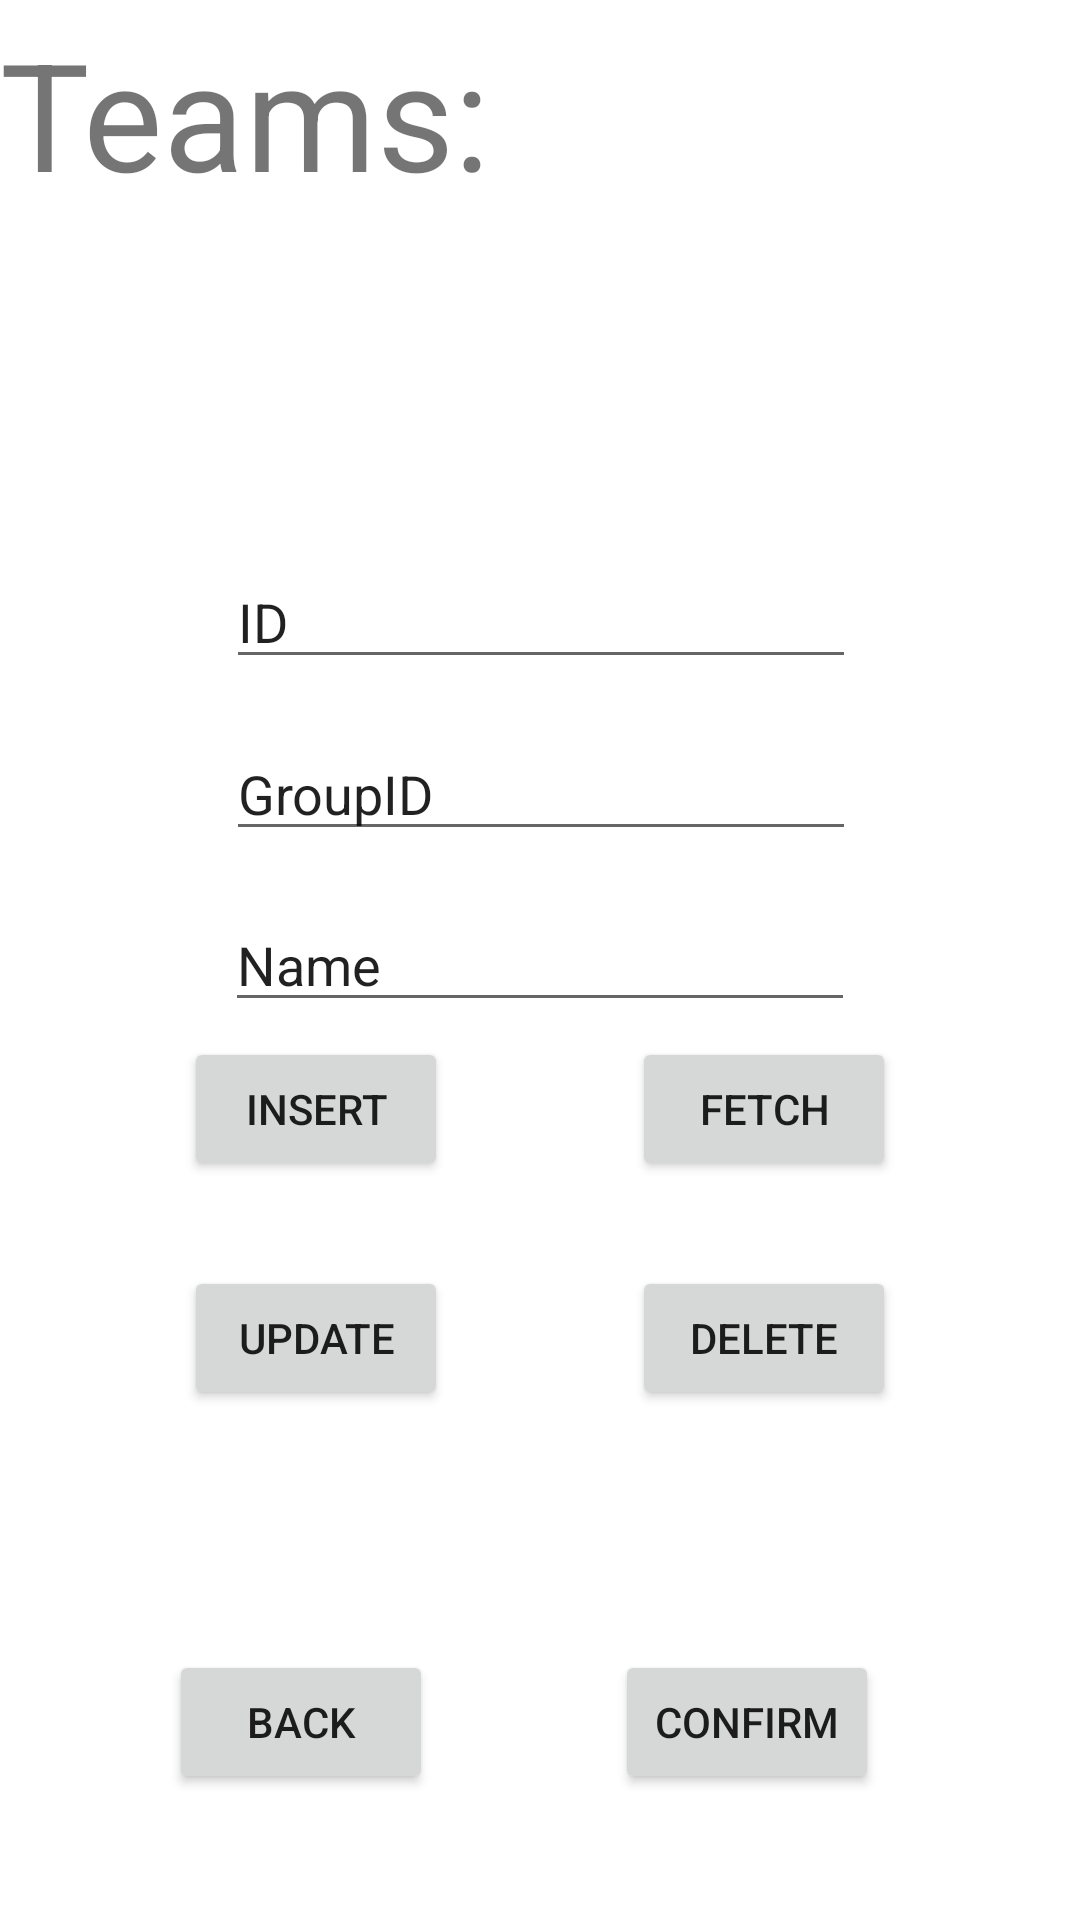

This screen was rendered from an Android layout file. Write that file and the resources it references.
<!-- AndroidManifest.xml: application theme Theme.SMProjekt -->
<!-- res/layout/team_activity.xml -->
<?xml version="1.0" encoding="utf-8"?>
<androidx.constraintlayout.widget.ConstraintLayout xmlns:android="http://schemas.android.com/apk/res/android"
    xmlns:app="http://schemas.android.com/apk/res-auto"
    xmlns:tools="http://schemas.android.com/tools"
    android:layout_width="match_parent"
    android:layout_height="match_parent"
    tools:context=".TeamActivity">

    <ScrollView
        android:layout_width="match_parent"
        android:layout_height="500dp"
        app:layout_constraintBottom_toBottomOf="parent"
        app:layout_constraintEnd_toEndOf="parent"
        app:layout_constraintHorizontal_bias="1.0"
        app:layout_constraintStart_toStartOf="parent"
        app:layout_constraintTop_toTopOf="parent"
        app:layout_constraintVertical_bias="0.03">


        <TextView
            android:id="@+id/text_box"
            android:layout_width="match_parent"
            android:layout_height="wrap_content"
            android:scrollbars="vertical"
            android:text="Teams:"
            android:textSize="50dp" />
    </ScrollView>

    <EditText
        android:id="@+id/editTextID"
        android:layout_width="wrap_content"
        android:layout_height="wrap_content"
        android:ems="10"
        android:inputType="textPersonName"
        android:text="ID"
        app:layout_constraintBottom_toBottomOf="parent"
        app:layout_constraintEnd_toEndOf="parent"
        app:layout_constraintHorizontal_bias="0.502"
        app:layout_constraintStart_toStartOf="parent"
        app:layout_constraintTop_toTopOf="parent"
        app:layout_constraintVertical_bias="0.309" />

    <EditText
        android:id="@+id/editTextTeamName"
        android:layout_width="wrap_content"
        android:layout_height="wrap_content"
        android:ems="10"
        android:inputType="textPersonName"
        android:text="GroupID"
        app:layout_constraintBottom_toBottomOf="parent"
        app:layout_constraintEnd_toEndOf="parent"
        app:layout_constraintHorizontal_bias="0.502"
        app:layout_constraintStart_toStartOf="parent"
        app:layout_constraintTop_toTopOf="parent"
        app:layout_constraintVertical_bias="0.405" />

    <EditText
        android:id="@+id/editTextGroupID"
        android:layout_width="wrap_content"
        android:layout_height="wrap_content"
        android:ems="10"
        android:inputType="textPersonName"
        android:text="Name"
        app:layout_constraintBottom_toBottomOf="parent"
        app:layout_constraintEnd_toEndOf="parent"
        app:layout_constraintStart_toStartOf="parent"
        app:layout_constraintTop_toTopOf="parent" />

    <Button
        android:id="@+id/InsertButton"
        android:layout_width="wrap_content"
        android:layout_height="wrap_content"
        android:onClick="btnInsertPressed"
        android:text="Insert"
        app:layout_constraintBottom_toBottomOf="parent"
        app:layout_constraintEnd_toStartOf="@+id/FetchButton"
        app:layout_constraintHorizontal_bias="0.5"
        app:layout_constraintStart_toStartOf="parent"
        app:layout_constraintTop_toTopOf="parent"
        app:layout_constraintVertical_bias="0.584" />

    <Button
        android:id="@+id/FetchButton"
        android:layout_width="wrap_content"
        android:layout_height="wrap_content"
        android:onClick="btnFetchPressed"
        android:text="Fetch"
        app:layout_constraintBottom_toBottomOf="parent"
        app:layout_constraintEnd_toEndOf="parent"
        app:layout_constraintHorizontal_bias="0.5"
        app:layout_constraintStart_toEndOf="@+id/InsertButton"
        app:layout_constraintTop_toTopOf="parent"
        app:layout_constraintVertical_bias="0.584" />

    <Button
        android:id="@+id/UpdateButton"
        android:layout_width="wrap_content"
        android:layout_height="wrap_content"
        android:onClick="btnUpdatePressed"
        android:text="Update"
        app:layout_constraintBottom_toBottomOf="parent"
        app:layout_constraintEnd_toStartOf="@+id/DeleteButton"
        app:layout_constraintHorizontal_bias="0.5"
        app:layout_constraintStart_toStartOf="parent"
        app:layout_constraintTop_toTopOf="parent"
        app:layout_constraintVertical_bias="0.713" />

    <Button
        android:id="@+id/DeleteButton"
        android:layout_width="wrap_content"
        android:layout_height="wrap_content"
        android:onClick="btnDeletePressed"
        android:text="Delete"
        app:layout_constraintBottom_toBottomOf="parent"
        app:layout_constraintEnd_toEndOf="parent"
        app:layout_constraintHorizontal_bias="0.5"
        app:layout_constraintStart_toEndOf="@+id/InsertButton"
        app:layout_constraintTop_toTopOf="parent"
        app:layout_constraintVertical_bias="0.713" />

    <Button
        android:id="@+id/backButton"
        android:layout_width="wrap_content"
        android:layout_height="wrap_content"
        android:text="Back"
        android:onClick="btnBackPressed"
        app:layout_constraintBottom_toBottomOf="parent"
        app:layout_constraintEnd_toStartOf="@+id/ConfirmButton"
        app:layout_constraintHorizontal_bias="0.482"
        app:layout_constraintStart_toStartOf="parent"
        app:layout_constraintTop_toTopOf="parent"
        app:layout_constraintVertical_bias="0.929" />

    <Button
        android:id="@+id/ConfirmButton"
        android:layout_width="wrap_content"
        android:layout_height="wrap_content"
        android:text="Confirm"
        android:onClick="btnConfirmPressed"
        app:layout_constraintBottom_toBottomOf="parent"
        app:layout_constraintEnd_toEndOf="parent"
        app:layout_constraintHorizontal_bias="0.754"
        app:layout_constraintStart_toStartOf="parent"
        app:layout_constraintTop_toTopOf="parent"
        app:layout_constraintVertical_bias="0.929" />
</androidx.constraintlayout.widget.ConstraintLayout>
<!-- resources referenced by this layout -->
<resources>
  <style name="Theme.SMProjekt" parent="Theme.MaterialComponents.DayNight.DarkActionBar">
          
          <item name="colorPrimary">@color/purple_500</item>
          <item name="colorPrimaryVariant">@color/purple_700</item>
          <item name="colorOnPrimary">@color/white</item>
          
          <item name="colorSecondary">@color/teal_200</item>
          <item name="colorSecondaryVariant">@color/teal_700</item>
          <item name="colorOnSecondary">@color/black</item>
          
          <item name="android:statusBarColor">?attr/colorPrimaryVariant</item>
          
      </style>
  <color name="purple_500">#FF6200EE</color>
  <color name="purple_700">#FF3700B3</color>
  <color name="white">#FFFFFFFF</color>
  <color name="teal_200">#FF03DAC5</color>
  <color name="teal_700">#FF018786</color>
  <color name="black">#FF000000</color>
</resources>
